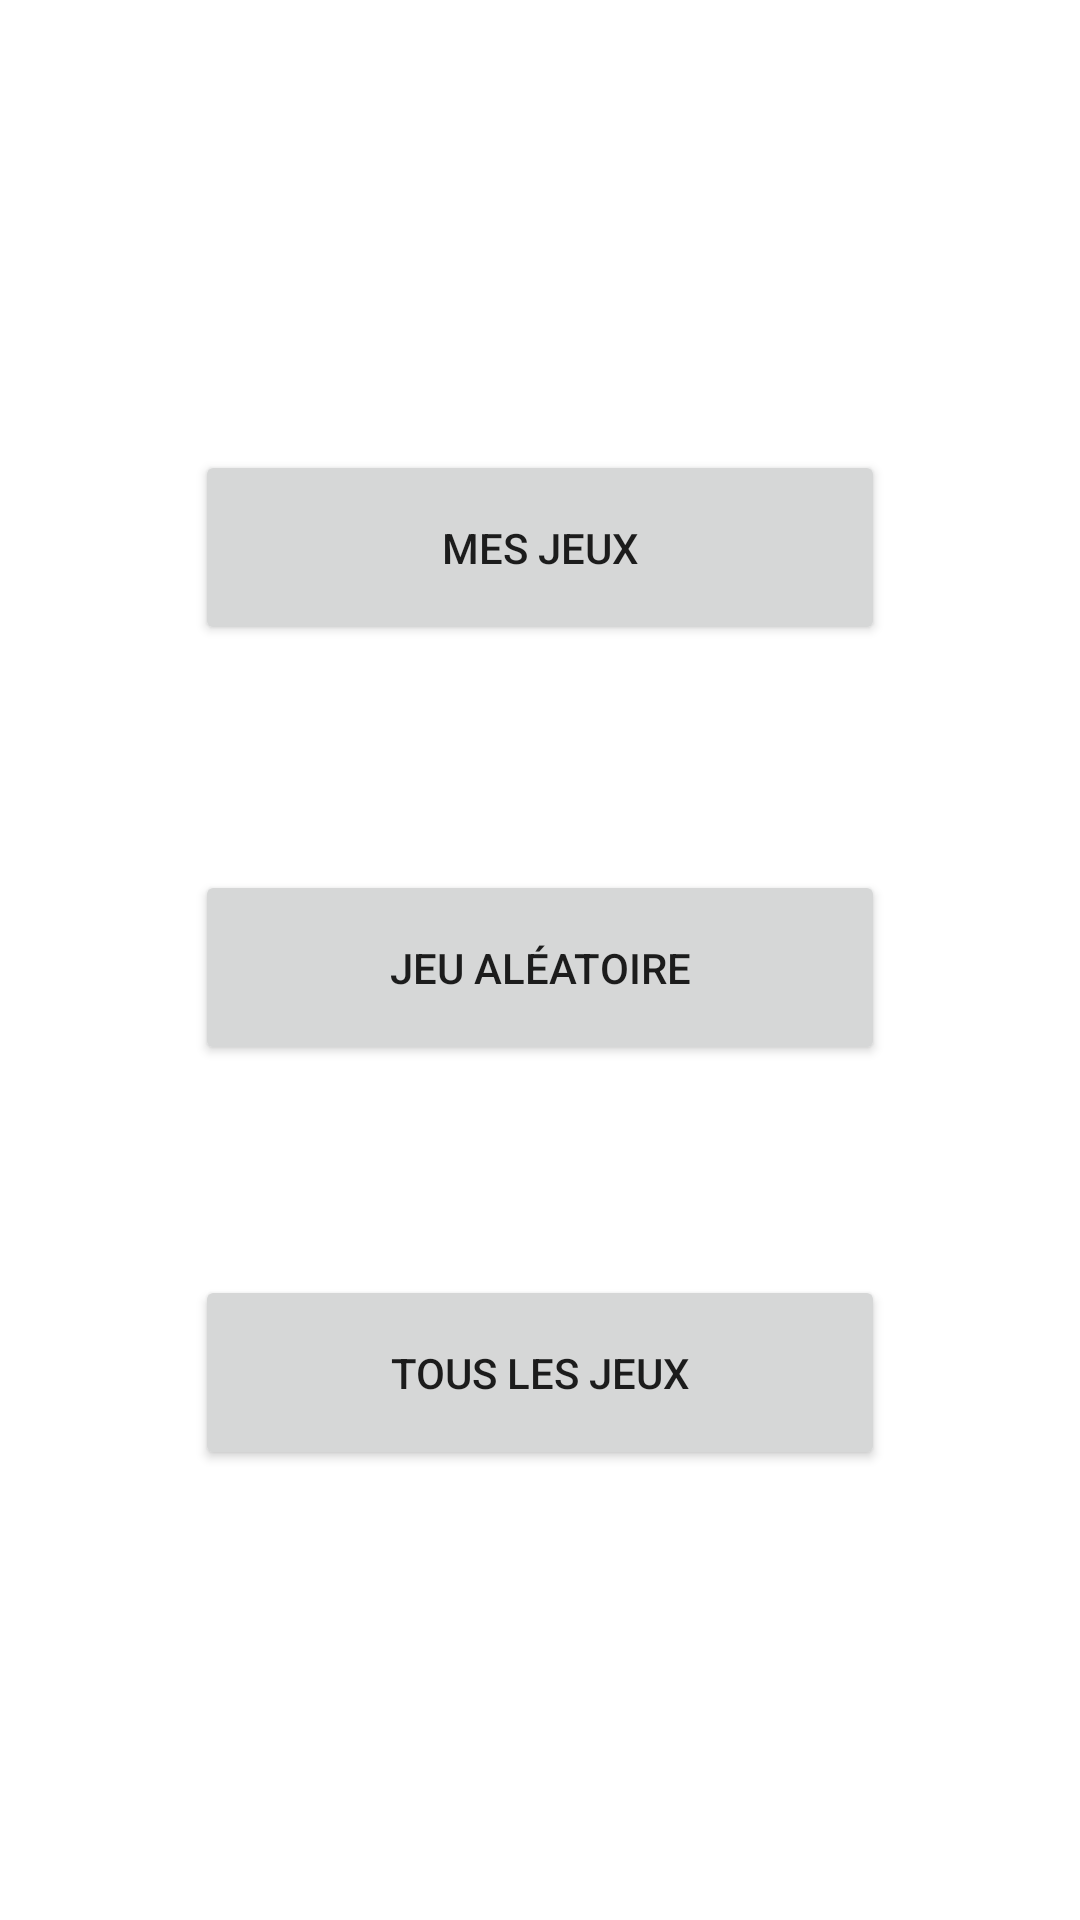

Android layout source for this screen:
<!-- AndroidManifest.xml: application theme Theme.SelectionneurDeJeuVideo -->
<!-- res/layout/activity_menu.xml -->
<?xml version="1.0" encoding="utf-8"?>
<androidx.constraintlayout.widget.ConstraintLayout
    xmlns:android="http://schemas.android.com/apk/res/android"
    xmlns:app="http://schemas.android.com/apk/res-auto"
    xmlns:tools="http://schemas.android.com/tools"
    android:layout_width="match_parent"
    android:layout_height="match_parent">

    <Button
        android:id="@+id/btn_jeux"
        android:layout_width="230dp"
        android:layout_height="65dp"
        android:layout_marginStart="100dp"
        android:layout_marginTop="150dp"
        android:layout_marginEnd="100dp"
        android:text="@string/mes_jeux"
        app:icon="@android:drawable/ic_menu_compass"
        app:layout_constraintEnd_toEndOf="parent"
        app:layout_constraintStart_toStartOf="parent"
        app:layout_constraintTop_toTopOf="parent" />

    <Button
        android:id="@+id/btn_trouver_jeu"
        android:layout_width="230dp"
        android:layout_height="65dp"
        android:layout_marginStart="100dp"
        android:layout_marginTop="70dp"
        android:layout_marginEnd="100dp"
        android:layout_marginBottom="70dp"
        android:text="@string/trouver_un_jeu"
        app:icon="@android:drawable/ic_menu_search"
        app:layout_constraintBottom_toTopOf="@+id/btn_jeu_aleatoire"
        app:layout_constraintEnd_toEndOf="parent"
        app:layout_constraintStart_toStartOf="parent"
        app:layout_constraintTop_toBottomOf="@+id/btn_jeux" />

    <Button
        android:id="@+id/btn_jeu_aleatoire"
        android:layout_width="230dp"
        android:layout_height="65dp"
        android:layout_marginStart="100dp"
        android:layout_marginEnd="100dp"
        android:layout_marginBottom="70dp"
        android:text="@string/jeu_al_atoire"
        app:icon="@android:drawable/ic_menu_help"
        app:layout_constraintBottom_toTopOf="@+id/btn_ts_jeux"
        app:layout_constraintEnd_toEndOf="parent"
        app:layout_constraintStart_toStartOf="parent" />

    <Button
        android:id="@+id/btn_ts_jeux"
        android:layout_width="230dp"
        android:layout_height="65dp"
        android:layout_marginStart="100dp"
        android:layout_marginEnd="100dp"
        android:layout_marginBottom="150dp"
        android:text="@string/tous_les_jeux"
        app:icon="@android:drawable/ic_menu_slideshow"
        app:layout_constraintBottom_toBottomOf="parent"
        app:layout_constraintEnd_toEndOf="parent"
        app:layout_constraintStart_toStartOf="parent" />
</androidx.constraintlayout.widget.ConstraintLayout>
<!-- resources referenced by this layout -->
<resources>
  <string name="jeu_al_atoire">Jeu Aléatoire</string>
  <string name="mes_jeux">Mes Jeux</string>
  <string name="tous_les_jeux">Tous les Jeux</string>
  <string name="trouver_un_jeu">Trouver Un Jeu</string>
  <style name="Theme.SelectionneurDeJeuVideo" parent="Theme.MaterialComponents.DayNight.DarkActionBar">
          
          <item name="colorPrimary">@color/purple_500</item>
          <item name="colorPrimaryVariant">@color/purple_700</item>
          <item name="colorOnPrimary">@color/white</item>
          
          <item name="colorSecondary">@color/teal_200</item>
          <item name="colorSecondaryVariant">@color/teal_700</item>
          <item name="colorOnSecondary">@color/black</item>
          
          <item name="android:statusBarColor" tools:targetApi="l">?attr/colorPrimaryVariant</item>
          
      </style>
  <!-- not gathered from this repository: default colours our renderer supplied (Android Studio template values) -->
  <color name="purple_500">#FF6200EE</color>
  <color name="purple_700">#FF3700B3</color>
  <color name="teal_200">#FF03DAC5</color>
  <color name="teal_700">#FF018786</color>
  <color name="black">#FF000000</color>
  <color name="white">#FFFFFFFF</color>
</resources>
